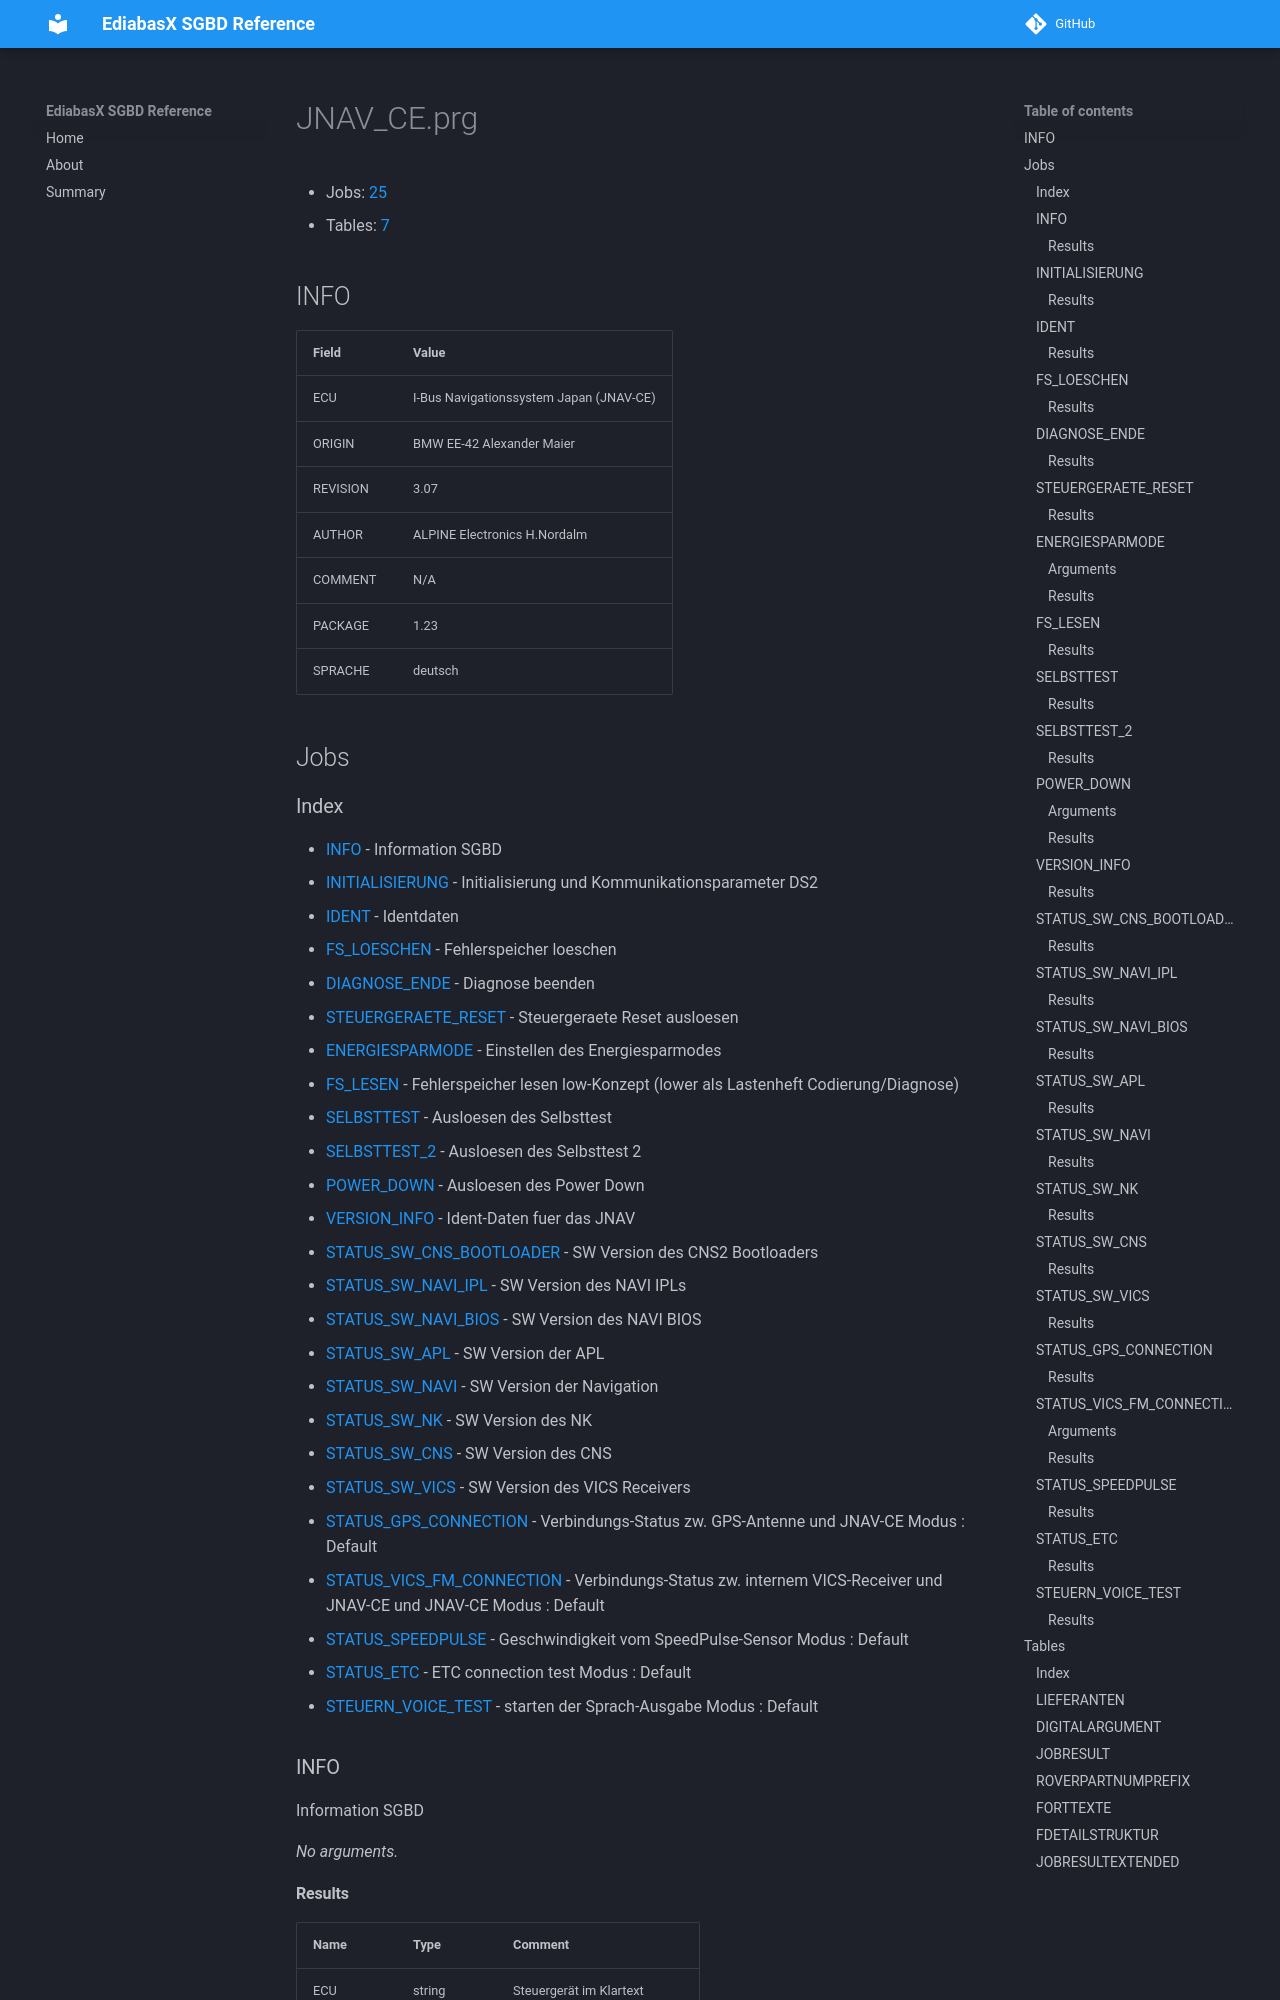

repository: emdzej/ediabasx-docs-sgbd · page: sgbd/JNAV_CE/index.html · generator: mkdocs

# JNAV_CE.prg

- Jobs: [25](#jobs)
- Tables: [7](#tables)

## INFO

| Field | Value |
| --- | --- |
| ECU | I-Bus Navigationssystem Japan (JNAV-CE) |
| ORIGIN | BMW EE-42 Alexander Maier |
| REVISION | 3.07 |
| AUTHOR | ALPINE Electronics H.Nordalm |
| COMMENT | N/A |
| PACKAGE | 1.23 |
| SPRACHE | deutsch |

## Jobs
